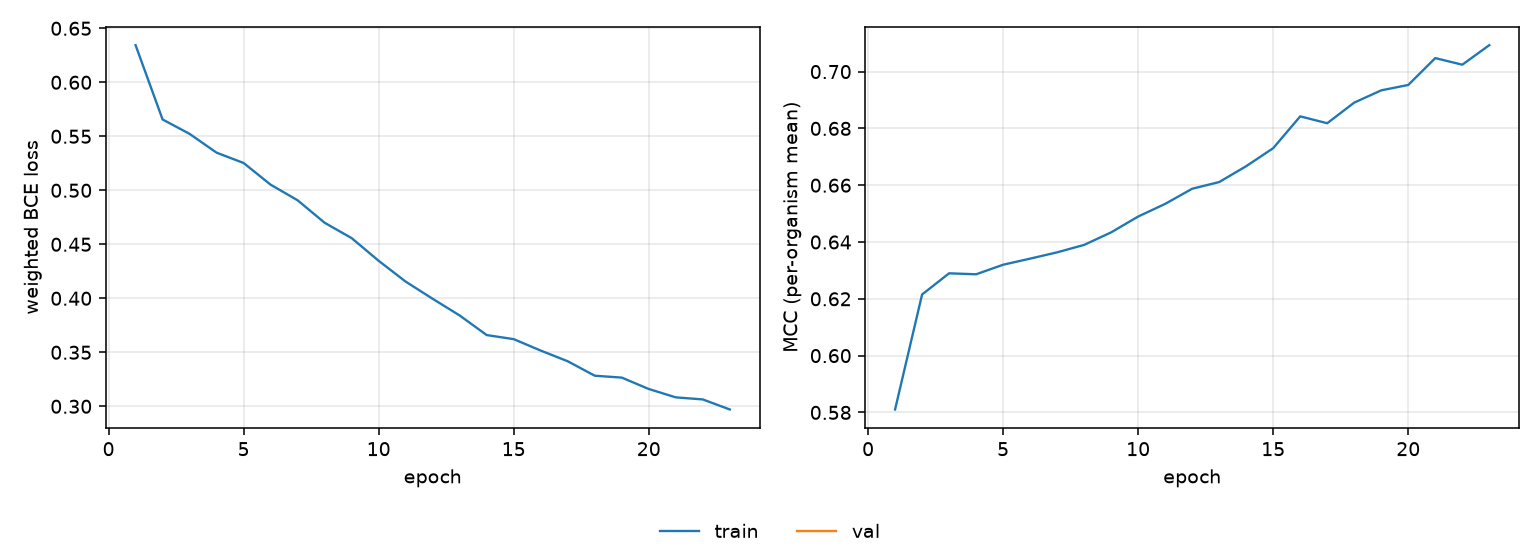

The file beside this chart, header and first rows:
epoch, tr_loss, tr_mcc
1, 0.6344, 0.581
2, 0.5656, 0.6215
3, 0.5522, 0.629
4, 0.5348, 0.6286
5, 0.5253, 0.632
6, 0.5052, 0.6341
7, 0.4907, 0.6364
8, 0.4699, 0.639
9, 0.4557, 0.6434
10, 0.4347, 0.649
11, 0.4154, 0.6534
12, 0.3995, 0.6588
13, 0.3841, 0.6611
14, 0.3659, 0.6667
15, 0.3622, 0.673
16, 0.3516, 0.6842
17, 0.3417, 0.6818
18, 0.3283, 0.6891
19, 0.3266, 0.6934
20, 0.316, 0.6953
21, 0.3083, 0.7048
22, 0.3063, 0.7024
23, 0.297, 0.7093
